Run: headless pygame with SDL's dummy video driver; simulated clock (each Clock.tick advances the game by its frame time, no real sleeping); random seed 0; keys injected as events and as key.get_pressed() state; no mouse input.
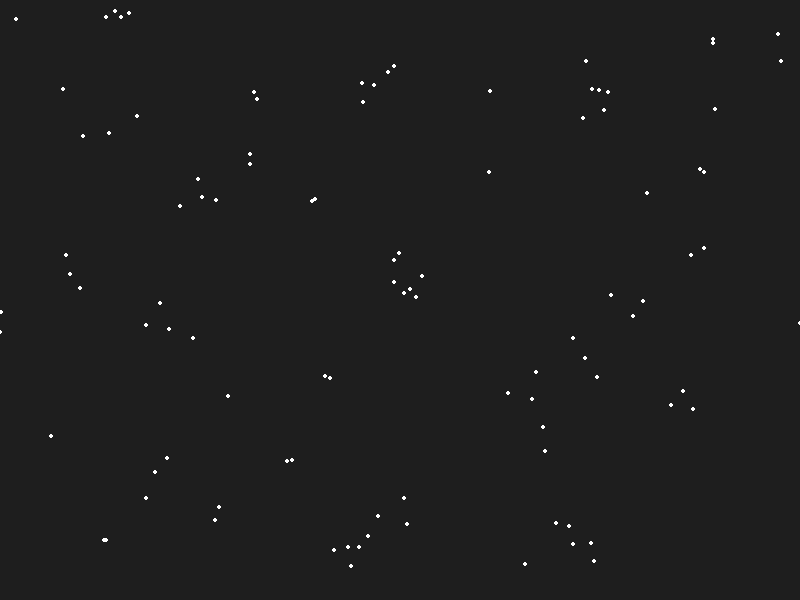
Frame 1 of 4 · flips 1–60 · no input
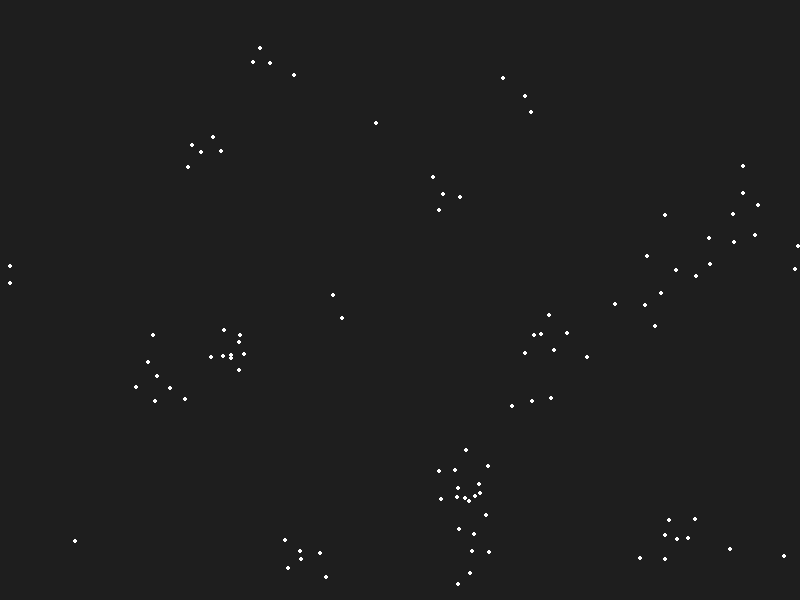
Frame 2 of 4 · flips 61–180 · tapped SPACE, RETURN · held RIGHT (→), D
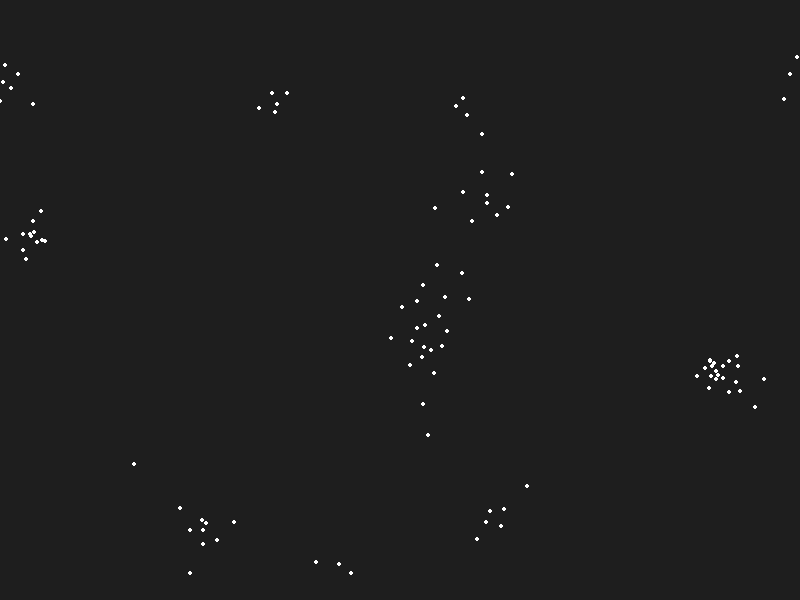
Frame 3 of 4 · flips 181–300 · held DOWN (↓), S
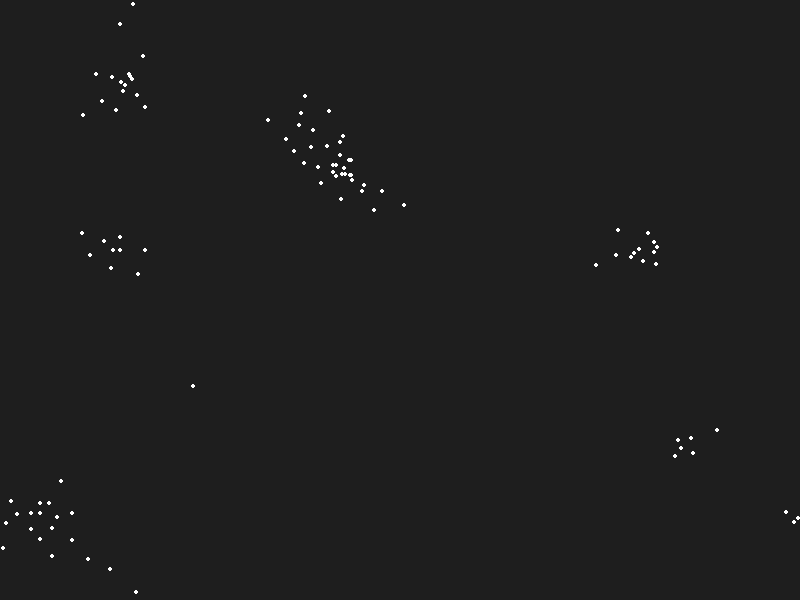
Frame 4 of 4 · flips 301–420 · held LEFT (←), A, UP (↑), W

The pygame program that drew these frames:

import pygame
import random
import math

# Pygame setup
pygame.init()
width, height = 800, 600
screen = pygame.display.set_mode((width, height))
clock = pygame.time.Clock()

# Boid class
class Boid:
    def __init__(self, x, y):
        self.position = pygame.Vector2(x, y)
        self.velocity = pygame.Vector2(random.uniform(-1, 1), random.uniform(-1, 1))
        self.acceleration = pygame.Vector2(0, 0)
        self.max_speed = 2
        self.max_force = 0.03

    def update(self):
        self.velocity += self.acceleration
        self.velocity.scale_to_length(min(self.velocity.length(), self.max_speed))
        self.position += self.velocity
        self.acceleration *= 0

    def apply_force(self, force):
        self.acceleration += force

    def edges(self):
        if self.position.x > width:
            self.position.x = 0
        elif self.position.x < 0:
            self.position.x = width
        if self.position.y > height:
            self.position.y = 0
        elif self.position.y < 0:
            self.position.y = height

    def behaviors(self, boids):
        separation = self.separation(boids)
        alignment = self.alignment(boids)
        cohesion = self.cohesion(boids)
        self.apply_force(separation)
        self.apply_force(alignment)
        self.apply_force(cohesion)

    def separation(self, boids):
        desired_separation = 25
        steer = pygame.Vector2(0, 0)
        total = 0
        for other in boids:
            distance = self.position.distance_to(other.position)
            if 0 < distance < desired_separation:
                diff = self.position - other.position
                diff.scale_to_length(1 / distance)
                steer += diff
                total += 1
        if total > 0:
            steer /= total
        if steer.length() > 0:
            steer.scale_to_length(self.max_speed)
            steer -= self.velocity
            steer.scale_to_length(min(steer.length(), self.max_force))
        return steer

    def alignment(self, boids):
        neighbor_dist = 50
        sum_velocities = pygame.Vector2(0, 0)
        total = 0
        for other in boids:
            distance = self.position.distance_to(other.position)
            if 0 < distance < neighbor_dist:
                sum_velocities += other.velocity
                total += 1
        if total > 0:
            sum_velocities /= total
            sum_velocities.scale_to_length(self.max_speed)
            steer = sum_velocities - self.velocity
            steer.scale_to_length(min(steer.length(), self.max_force))
            return steer
        else:
            return pygame.Vector2(0, 0)

    def cohesion(self, boids):
        neighbor_dist = 50
        sum_positions = pygame.Vector2(0, 0)
        total = 0
        for other in boids:
            distance = self.position.distance_to(other.position)
            if 0 < distance < neighbor_dist:
                sum_positions += other.position
                total += 1
        if total > 0:
            sum_positions /= total
            return self.seek(sum_positions)
        else:
            return pygame.Vector2(0, 0)

    def seek(self, target):
        desired = target - self.position
        desired.scale_to_length(self.max_speed)
        steer = desired - self.velocity
        steer.scale_to_length(min(steer.length(), self.max_force))
        return steer

# Main simulation loop
boids = [Boid(random.randint(0, width), random.randint(0, height)) for _ in range(100)]
running = True
while running:
    screen.fill((30, 30, 30))
    for event in pygame.event.get():
        if event.type == pygame.QUIT:
            running = False

    for boid in boids:
        boid.behaviors(boids)
        boid.update()
        boid.edges()
        pygame.draw.circle(screen, (255, 255, 255), (int(boid.position.x), int(boid.position.y)), 2)

    pygame.display.flip()
    clock.tick(60)

pygame.quit()
